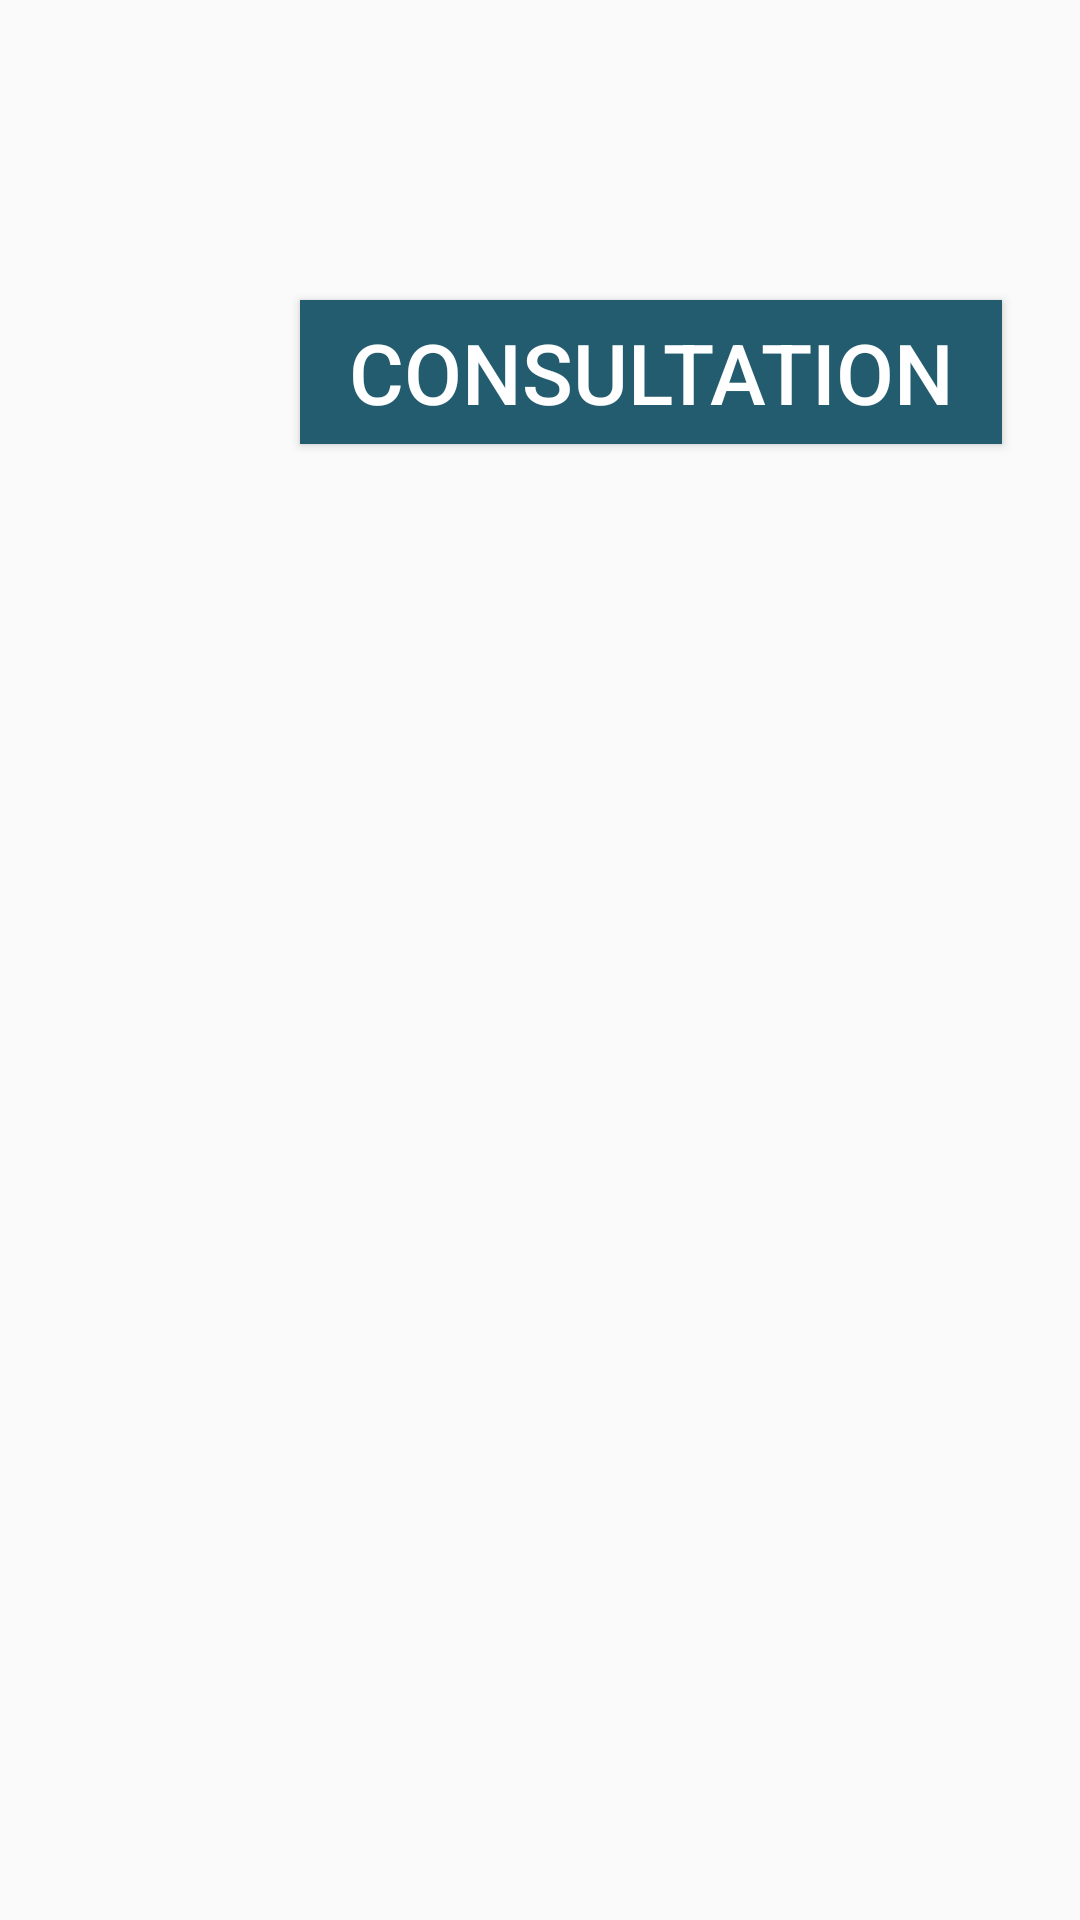

Produce the Android XML layout that renders to this screen, including the resource entries it uses.
<!-- AndroidManifest.xml: application theme Theme.MESUREDENIVEAUDEGLYCEMIE -->
<!-- res/layout/activity_home.xml -->
<?xml version="1.0" encoding="utf-8"?>
<LinearLayout
    xmlns:android="http://schemas.android.com/apk/res/android"
    xmlns:app="http://schemas.android.com/apk/res-auto"
    xmlns:tools="http://schemas.android.com/tools"
    android:layout_width="match_parent"
    android:layout_height="match_parent"
    tools:context=".view.HomeActivity"
    android:background="@drawable/home_background">

    <Button
        android:id="@+id/btnConsultation"
        android:layout_width="234dp"
        android:layout_height="wrap_content"
        android:layout_alignParentLeft="true"
        android:layout_alignParentTop="true"
        android:layout_alignParentRight="true"
        android:layout_margin="100dp"
        android:background="@color/blueConsultation"
        android:text="Consultation"
        android:textColor="@color/white"
        android:textSize="28sp" />

</LinearLayout>
<!-- resources referenced by this layout -->
<resources>
  <color name="blueConsultation">#225c6e</color>
  <color name="white">#FFFFFFFF</color>
  <style name="Theme.MESUREDENIVEAUDEGLYCEMIE" parent="Base.Theme.MESUREDENIVEAUDEGLYCEMIE" />
  <style name="Base.Theme.MESUREDENIVEAUDEGLYCEMIE" parent="Theme.AppCompat.DayNight.NoActionBar">
          
          
      </style>
</resources>
